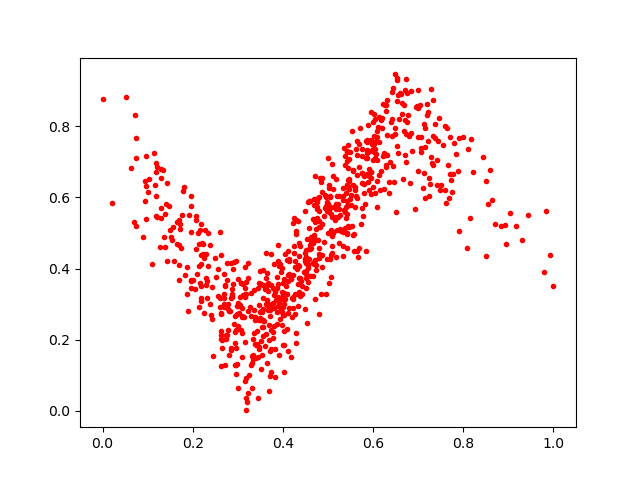

Source data for this figure (header and first rows):
0.1861967, 0.32766613
0.3505, 0.1976
0.34, 0.1841
0.3566, 0.2355
0.3971, 0.3148
0.7438, 0.7573
0.8921, 0.5208
0.6123, 0.6628
0.6799, 0.7709
0.505, 0.4262
0.2632, 0.2249
0.528, 0.5055
0.4806, 0.4288
0.5867, 0.7286
0.3776, 0.2058
0.318, 0.0935
0.51, 0.6219
0.517, 0.6502
0.3425, 0.1893
0.4462, 0.3906
0.5109, 0.5036
0.5521, 0.5782
0.3453, 0.03676
0.1745, 0.4573
0.5017, 0.5573
0.481, 0.517
0.5335, 0.4638
0.4506, 0.4508
0.7602, 0.6201
0.3692, 0.2901
0.3014, 0.3713
0.2177, 0.5238
0.5351, 0.7396
0.3568, 0.3534
0.5103, 0.6593
0.2009, 0.3685
0.3108, 0.3267
0.6039, 0.7356
0.3466, 0.1739
0.2521, 0.3766
0.5759, 0.7364
0.1372, 0.4872
0.6668, 0.6521
0.4993, 0.5804
0.4363, 0.4065
0.212, 0.4983
0.6495, 0.9451
0.3613, 0.3434
0.169, 0.4649
0.2959, 0.1766
0.6371, 0.6981
0.2693, 0.3835
0.8693, 0.5248
0.5126, 0.5721
0.6527, 0.87
0.3559, 0.3967
0.353, 0.1577
0.3226, 0.05032
0.0515, 0.8821
0.5332, 0.4356
0.7058, 0.7281
... 713 more rows
